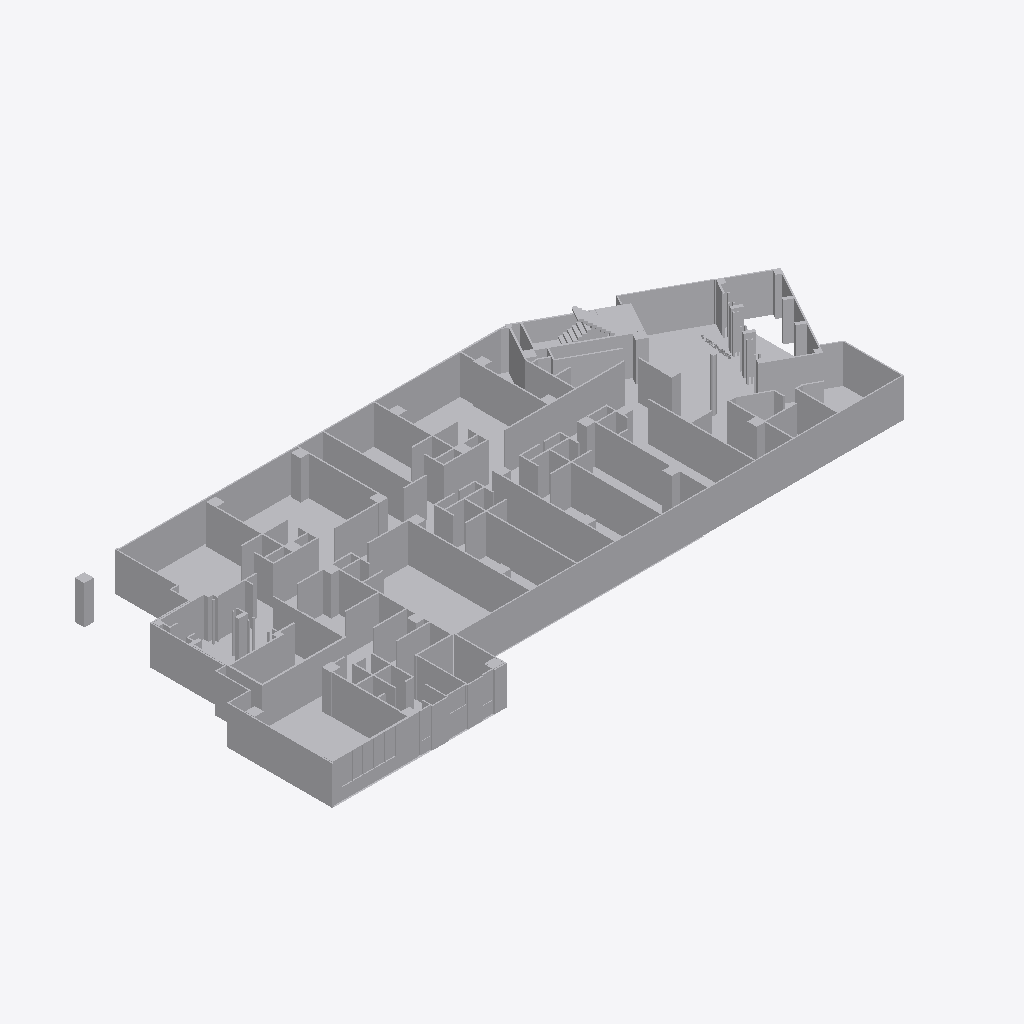
Isometric view of an IFC building model (IFC-SPF (STEP), schema IFC2X3, length unit millimetre), seen from the south-west, elements coloured by IFC class (only those large enough to see are counted): 3 other elements (light grey).
Extent 55.3 m × 24.9 m × 6.6 m (x, y, z). Storeys (1): Default Building Storey at 0.00 m. Elements (4): 4 IfcBuildingElementProxy.

HEADER;
FILE_DESCRIPTION(('ViewDefinition [CoordinationView]'),'2;1');
FILE_NAME('','2026-06-24T15:02:33',(''),(''),'','SketchUp Pro 2015','');
FILE_SCHEMA(('IFC2X3'));
ENDSEC;
DATA;
#1=IFCPROJECT('0cPMbcIAD2BAAbE1ZtrQkP',#2,'Default Project','Description of Default Project',$,$,$,(#20),#7);
#24=IFCSITE('0iXhJnRjT6NBrlAdahMuNa',#2,'Default Site','Description of Default Site',$,#25,$,$,.ELEMENT.,(24,28,0),(54,25,0),10.0,$,$);
#30=IFCBUILDING('2AQnrqoDvCww0Q3pfFl9IF',#2,'Default Building','Description of Default Building',$,#31,$,$,.ELEMENT.,$,$,#36);
#37=IFCBUILDINGSTOREY('0wHJBLPFXCkQYwjfEXvbUx',#2,'Default Building Storey','Description of Default Building Storey',$,#38,$,$,.ELEMENT.,0.0);
#10493=IFCBUILDINGELEMENTPROXY('2nyO5BN4nFE9QQOb7KEiP2',#2,'Object','Description of Object',$,#10494,#10499,$,$);
#19753=IFCBUILDINGELEMENTPROXY('2Cu1lb3Zr4RuzBhgUtP42G',#2,'Object','Description of Object',$,#19754,#19759,$,$);
#47=IFCBUILDINGELEMENTPROXY('0PQrxTTLH908RR2S5KRORw',#2,'','Description of Object',$,#48,#53,$,$);
ENDSEC;
